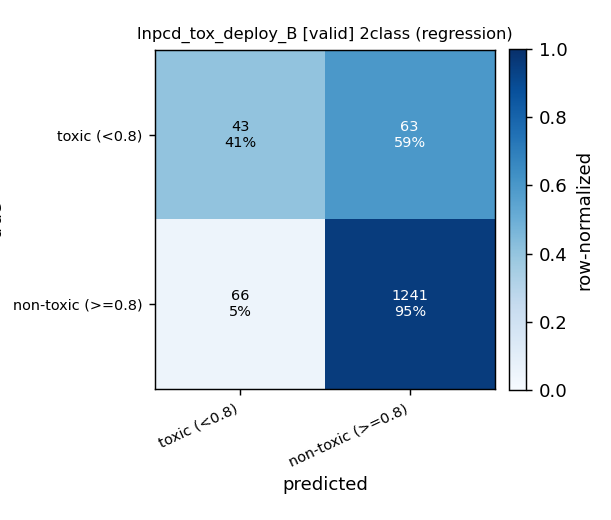

The file beside this chart, header and first rows:
, pred:toxic (<0.8), pred:non-toxic (>=0.8)
true:toxic (<0.8), 43, 63
true:non-toxic (>=0.8), 66, 1241
